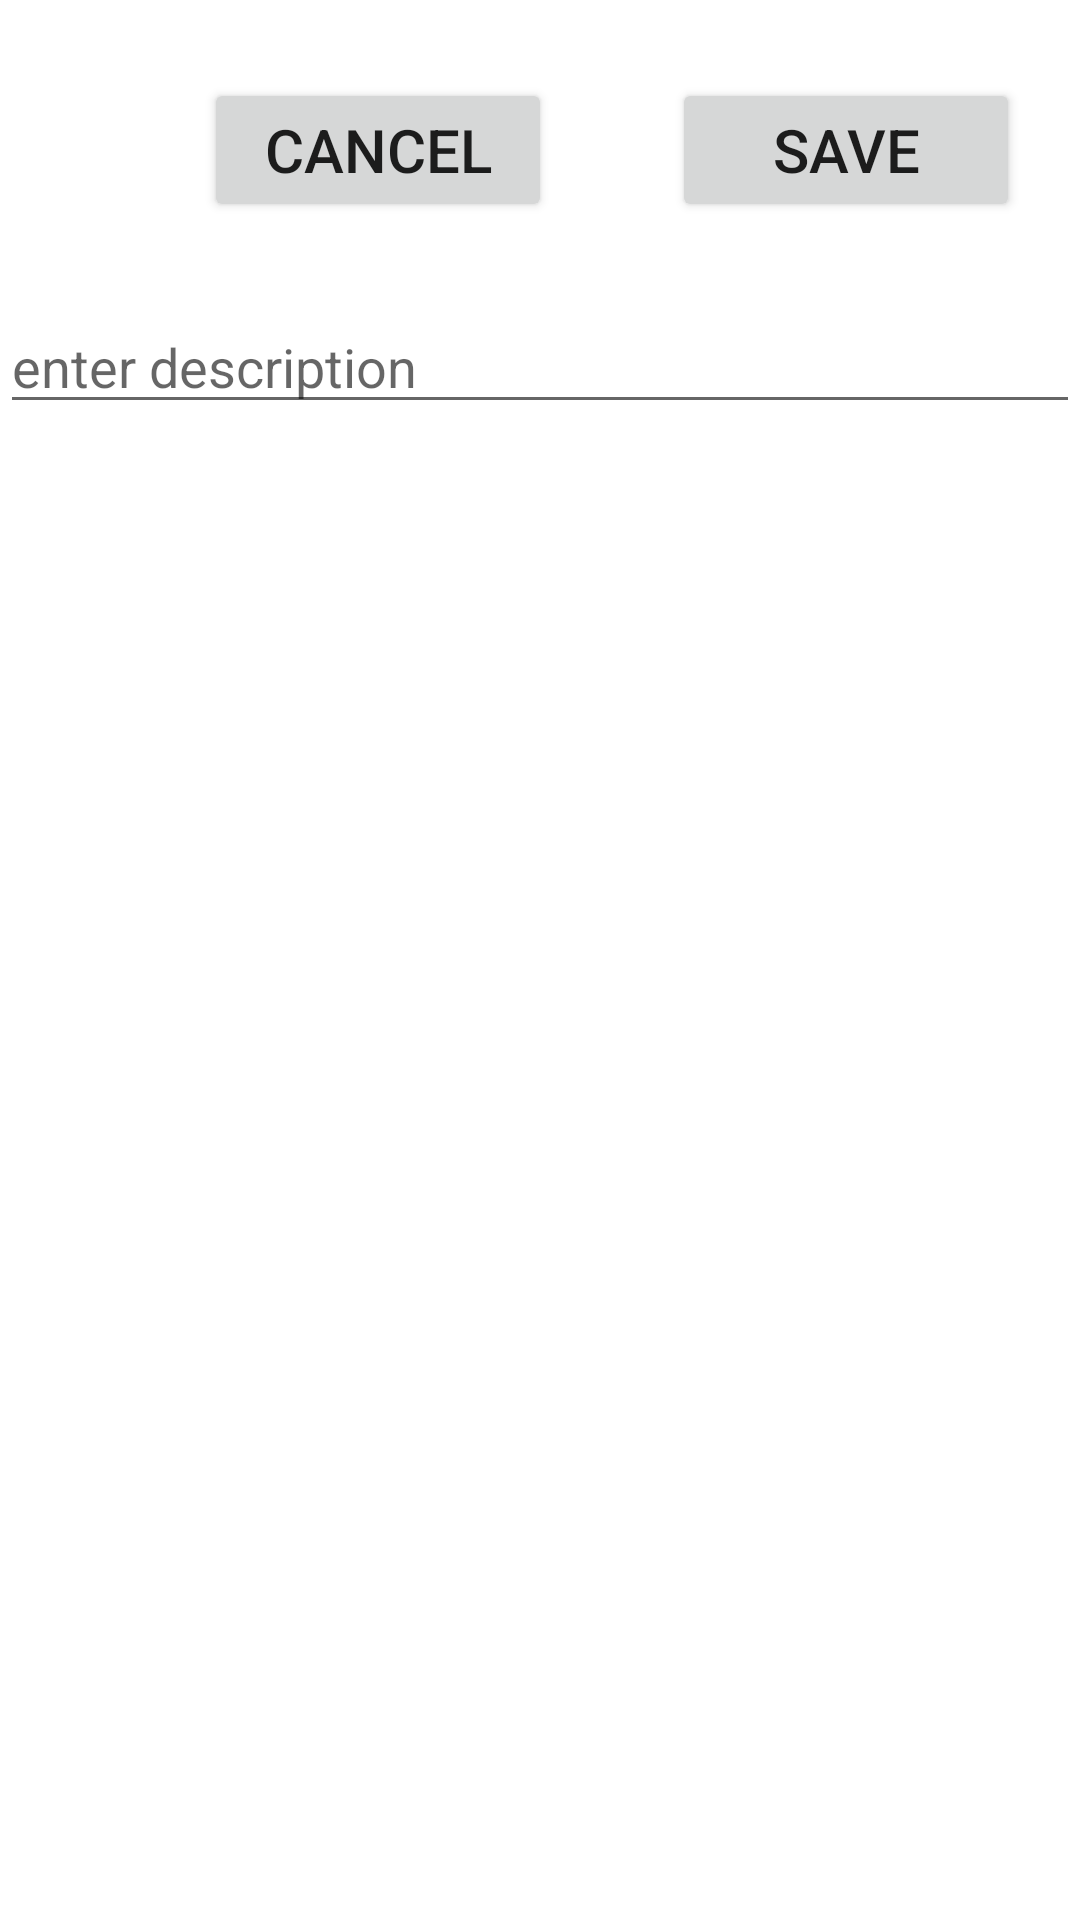

The Android layout XML behind this screen, and the referenced resources:
<!-- AndroidManifest.xml: application theme Theme.MapsMarker -->
<!-- res/layout/bottom_sheet.xml -->
<?xml version="1.0" encoding="utf-8"?>
<androidx.constraintlayout.widget.ConstraintLayout xmlns:android="http://schemas.android.com/apk/res/android"
    xmlns:app="http://schemas.android.com/apk/res-auto"
    xmlns:tools="http://schemas.android.com/tools"
    android:layout_width="match_parent"
    android:layout_height="match_parent">

    
    <LinearLayout
        android:id="@+id/layout_top"
        android:layout_width="match_parent"
        android:layout_height="100dp"
        android:orientation="horizontal"
        app:layout_constraintStart_toStartOf="parent"
        app:layout_constraintTop_toTopOf="parent">

        <ImageView
            android:id="@+id/simple_image"
            android:layout_width="48dp"
            android:layout_height="match_parent"
            android:importantForAccessibility="no"
            app:srcCompat="@drawable/ic_launcher_foreground"
            app:tint="#32CD32" />

        <Button
            android:id="@+id/cancel"
            android:layout_width="0dp"
            android:layout_height="48dp"
            android:layout_gravity="center"
            android:layout_marginHorizontal="20dp"
            android:layout_weight="1"
            android:text="@string/cancel"
            android:textSize="20sp" />

        <Button
            android:id="@+id/save"
            android:layout_width="0dp"
            android:layout_height="48dp"
            android:layout_gravity="center"
            android:layout_marginHorizontal="20dp"
            android:layout_weight="1"
            android:text="@string/save"
            android:textSize="20sp" />
    </LinearLayout>

    <EditText
        android:id="@+id/description"
        android:layout_width="match_parent"
        android:layout_height="wrap_content"
        android:hint="@string/enter_description"
        android:importantForAutofill="no"
        android:inputType="textMultiLine"
        app:layout_constraintEnd_toEndOf="parent"
        app:layout_constraintStart_toEndOf="parent"
        app:layout_constraintTop_toBottomOf="@id/layout_top"
        tools:ignore="LabelFor" />
</androidx.constraintlayout.widget.ConstraintLayout>
<!-- resources referenced by this layout -->
<resources>
  <string name="cancel">Cancel</string>
  <string name="enter_description">enter description</string>
  <string name="save">Save</string>
  <style name="Theme.MapsMarker" parent="Theme.MaterialComponents.DayNight.DarkActionBar">
          
          <item name="colorPrimary">@color/purple_500</item>
          <item name="colorPrimaryVariant">@color/purple_700</item>
          <item name="colorOnPrimary">@color/white</item>
          
          <item name="colorSecondary">@color/teal_200</item>
          <item name="colorSecondaryVariant">@color/teal_700</item>
          <item name="colorOnSecondary">@color/black</item>
          
          <item name="android:statusBarColor" tools:targetApi="l">?attr/colorPrimaryVariant</item>
          
      </style>
  <!-- not gathered from this repository: default colours our renderer supplied (Android Studio template values) -->
  <color name="purple_500">#FF6200EE</color>
  <color name="purple_700">#FF3700B3</color>
  <color name="teal_200">#FF03DAC5</color>
  <color name="teal_700">#FF018786</color>
  <color name="black">#FF000000</color>
  <color name="white">#FFFFFFFF</color>
</resources>
